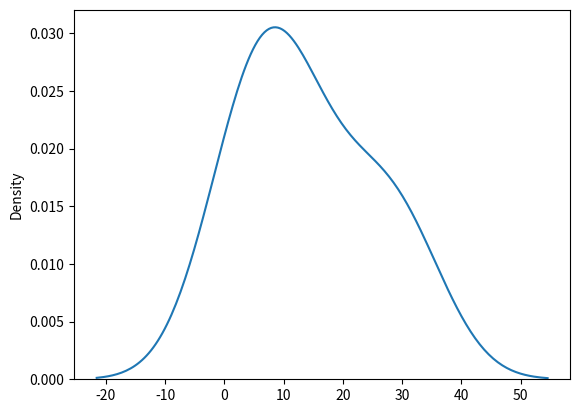

Reproduce this figure in Python.
# Continuação do displot usando apenas a linha

import matplotlib.pyplot as plt
import seaborn as sns

sns.distplot([10, 31, 2, 13, 24, 5], hist=False)

plt.show()
